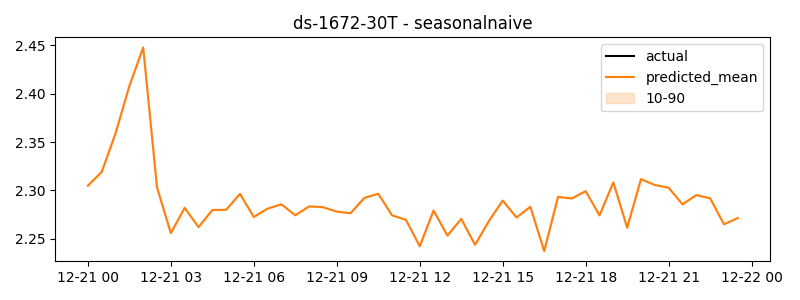

The data file committed next to this chart (first rows):
timestamp, actual, predicted
2024-12-21 00:00:00, 2.305, 2.305
2024-12-21 00:30:00, 2.319, 2.319
2024-12-21 01:00:00, 2.359, 2.359
2024-12-21 01:30:00, 2.408, 2.408
2024-12-21 02:00:00, 2.448, 2.448
2024-12-21 02:30:00, 2.303, 2.303
2024-12-21 03:00:00, 2.256, 2.256
2024-12-21 03:30:00, 2.282, 2.282
2024-12-21 04:00:00, 2.262, 2.262
2024-12-21 04:30:00, 2.28, 2.28
2024-12-21 05:00:00, 2.28, 2.28
2024-12-21 05:30:00, 2.297, 2.297
2024-12-21 06:00:00, 2.273, 2.273
2024-12-21 06:30:00, 2.281, 2.281
2024-12-21 07:00:00, 2.286, 2.286
2024-12-21 07:30:00, 2.274, 2.274
2024-12-21 08:00:00, 2.284, 2.284
2024-12-21 08:30:00, 2.283, 2.283
2024-12-21 09:00:00, 2.278, 2.278
2024-12-21 09:30:00, 2.277, 2.277
2024-12-21 10:00:00, 2.292, 2.292
2024-12-21 10:30:00, 2.297, 2.297
2024-12-21 11:00:00, 2.274, 2.274
2024-12-21 11:30:00, 2.27, 2.27
2024-12-21 12:00:00, 2.242, 2.242
2024-12-21 12:30:00, 2.279, 2.279
2024-12-21 13:00:00, 2.253, 2.253
2024-12-21 13:30:00, 2.271, 2.271
2024-12-21 14:00:00, 2.244, 2.244
2024-12-21 14:30:00, 2.268, 2.268
2024-12-21 15:00:00, 2.29, 2.29
2024-12-21 15:30:00, 2.272, 2.272
2024-12-21 16:00:00, 2.283, 2.283
2024-12-21 16:30:00, 2.237, 2.237
2024-12-21 17:00:00, 2.293, 2.293
2024-12-21 17:30:00, 2.292, 2.292
2024-12-21 18:00:00, 2.299, 2.299
2024-12-21 18:30:00, 2.274, 2.274
2024-12-21 19:00:00, 2.308, 2.308
2024-12-21 19:30:00, 2.262, 2.262
2024-12-21 20:00:00, 2.312, 2.312
2024-12-21 20:30:00, 2.306, 2.306
2024-12-21 21:00:00, 2.303, 2.303
2024-12-21 21:30:00, 2.286, 2.286
2024-12-21 22:00:00, 2.295, 2.295
2024-12-21 22:30:00, 2.292, 2.292
2024-12-21 23:00:00, 2.265, 2.265
2024-12-21 23:30:00, 2.272, 2.272
